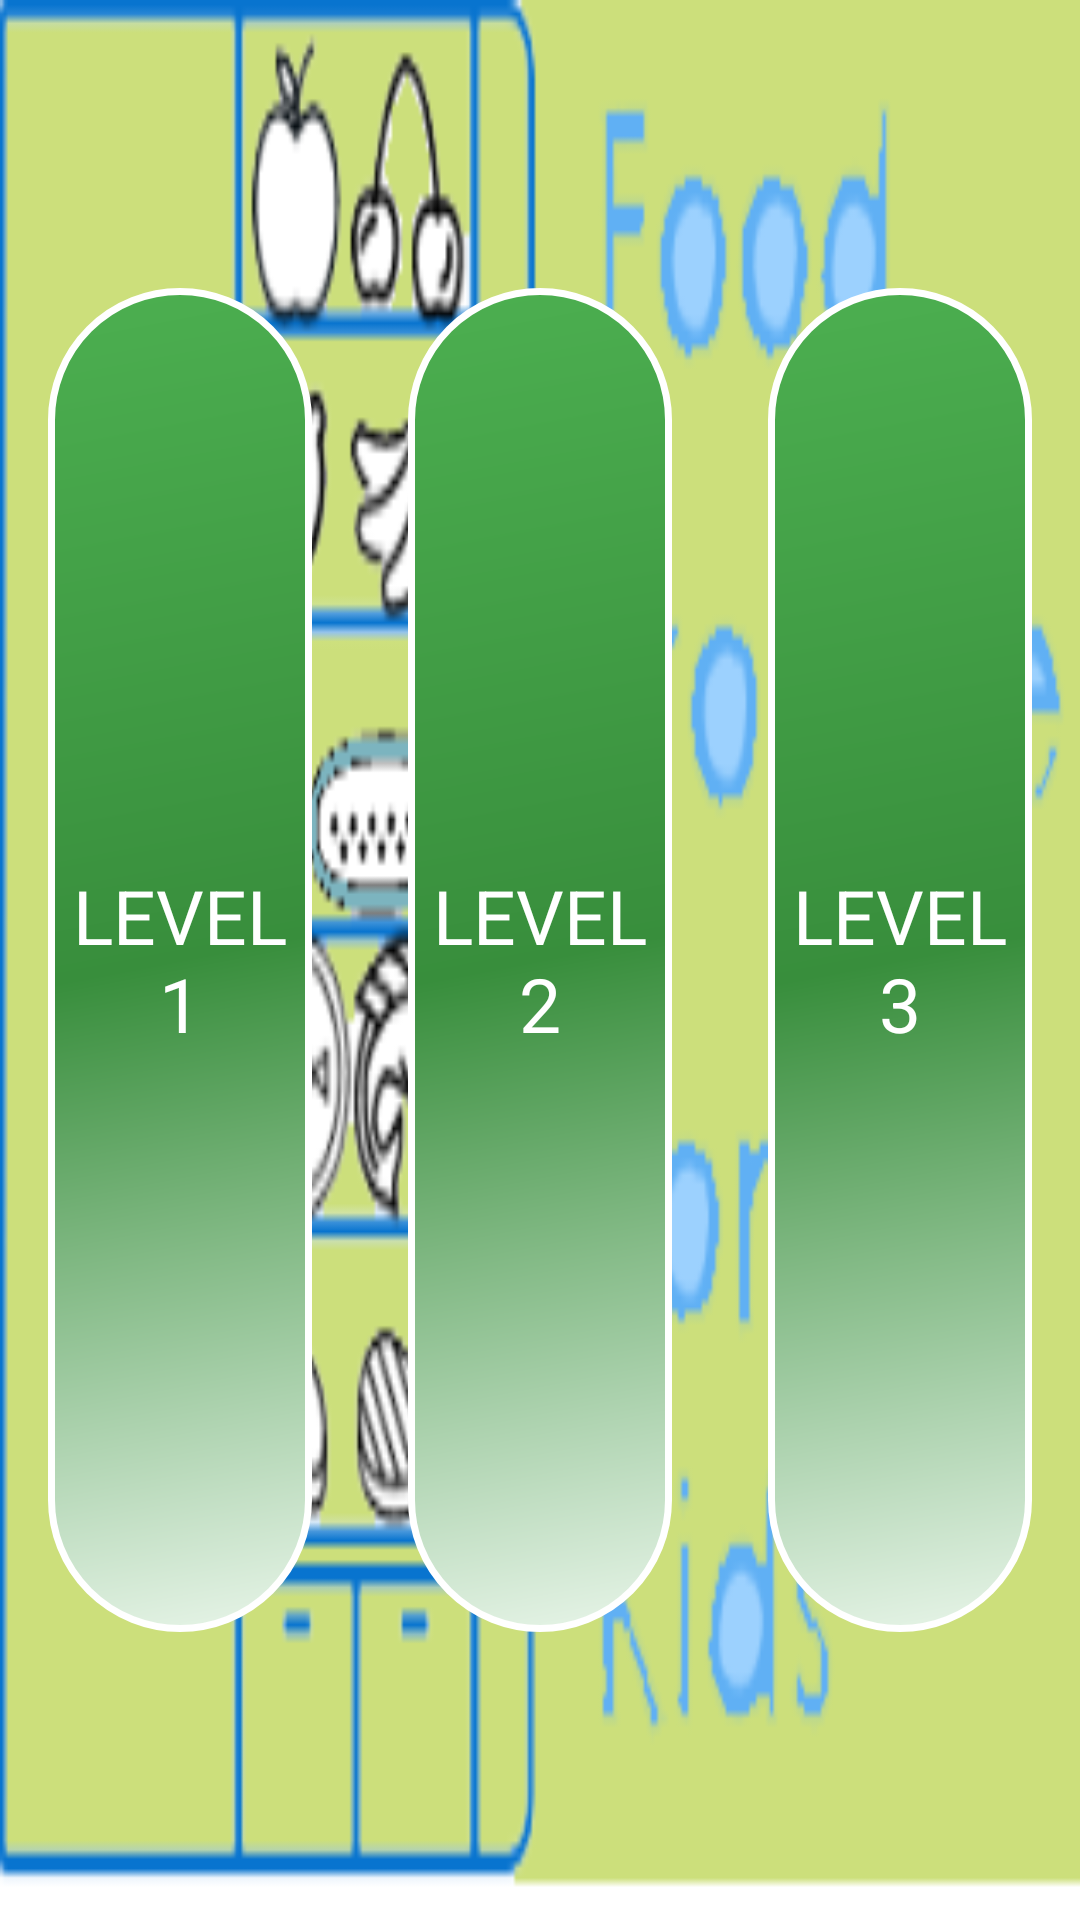

Write the Android layout XML for this screen, with the resource values it uses.
<!-- AndroidManifest.xml: activity theme android:Theme.Black.NoTitleBar.Fullscreen -->
<!-- res/layout/activity_level_screen.xml -->
<?xml version="1.0" encoding="utf-8"?>
<LinearLayout xmlns:android="http://schemas.android.com/apk/res/android"
    xmlns:app="http://schemas.android.com/apk/res-auto"
    xmlns:tools="http://schemas.android.com/tools"
    android:layout_width="match_parent"
    android:layout_height="match_parent"
    android:layout_centerVertical="true"
    android:orientation="horizontal"
    android:layout_marginLeft="4dp"
    android:layout_marginRight="4dp"
    android:layout_marginTop="4dp"
    android:layout_marginBottom="4dp"
    android:background="@drawable/logo"

    tools:context="website.elpato.www.foodsafety15.levelScreenActivity">
    <LinearLayout xmlns:android="http://schemas.android.com/apk/res/android"
        xmlns:app="http://schemas.android.com/apk/res-auto"
        xmlns:tools="http://schemas.android.com/tools"
        android:layout_width="match_parent"
        android:layout_height="match_parent"
        android:layout_margin="16dp"
        android:layout_weight="1"
        >
        <Button
            android:id="@+id/button"
            android:layout_width="wrap_content"
            android:layout_height="match_parent"
            android:text="LEVEL 1"
            android:textSize="25dp"
            android:clickable="true"
            android:layout_weight="1"
            android:textColor="@color/white"
            android:background="@drawable/msgshape"
            android:layout_marginTop="80dp"
            android:layout_marginBottom="80dp"

            />
    </LinearLayout>

    <LinearLayout xmlns:android="http://schemas.android.com/apk/res/android"
        xmlns:app="http://schemas.android.com/apk/res-auto"
        xmlns:tools="http://schemas.android.com/tools"
        android:layout_width="match_parent"
        android:layout_height="match_parent"
        android:layout_margin="16dp"
        android:layout_weight="1"
        >
        <Button
            android:id="@+id/button2"
            android:layout_width="wrap_content"
            android:layout_height="match_parent"
            android:text="LEVEL 2"
            android:textSize="25dp"
            android:clickable="true"
            android:layout_weight="1"
            android:textColor="@color/white"
            android:background="@drawable/msgshape"
            android:layout_marginTop="80dp"
            android:layout_marginBottom="80dp"
            />
    </LinearLayout>
    <LinearLayout xmlns:android="http://schemas.android.com/apk/res/android"
        xmlns:app="http://schemas.android.com/apk/res-auto"
        xmlns:tools="http://schemas.android.com/tools"
        android:layout_width="match_parent"
        android:layout_height="match_parent"
        android:layout_margin="16dp"
        android:layout_weight="1"
        >
        <Button
            android:id="@+id/button3"
            android:layout_width="wrap_content"
            android:layout_height="match_parent"
            android:text="LEVEL 3"
            android:textSize="25dp"
            android:clickable="true"
            android:layout_weight="1"
            android:textColor="@color/white"
            android:background="@drawable/msgshape"
            android:layout_marginTop="80dp"
            android:layout_marginBottom="80dp"

            />
    </LinearLayout>

</LinearLayout>
<!-- resources referenced by this layout -->
<resources>
  <color name="white">#FFFFFF</color>
  <!-- drawable logo: png bitmap (drawable, 24939 bytes) -->
  <!-- drawable msgshape (drawable) -->
  <?xml version="1.0" encoding="utf-8"?>
  <shape xmlns:android="http://schemas.android.com/apk/res/android"
      android:shape="rectangle">
      
  
      <corners
          android:radius="100dp"
  
  
          />
      
  
      <gradient
          android:type="linear"
          android:startColor="#E8F5E9"
          android:centerColor="#388E3C"
          android:endColor="#4CAF50"
          android:angle="135"/>
  
  
      <size
          android:width="100dp"
          android:height="100dp" />
      
  
      <stroke
          android:width="2.3dp"
          android:color="#FFFFFF" />
  
  </shape>
</resources>
